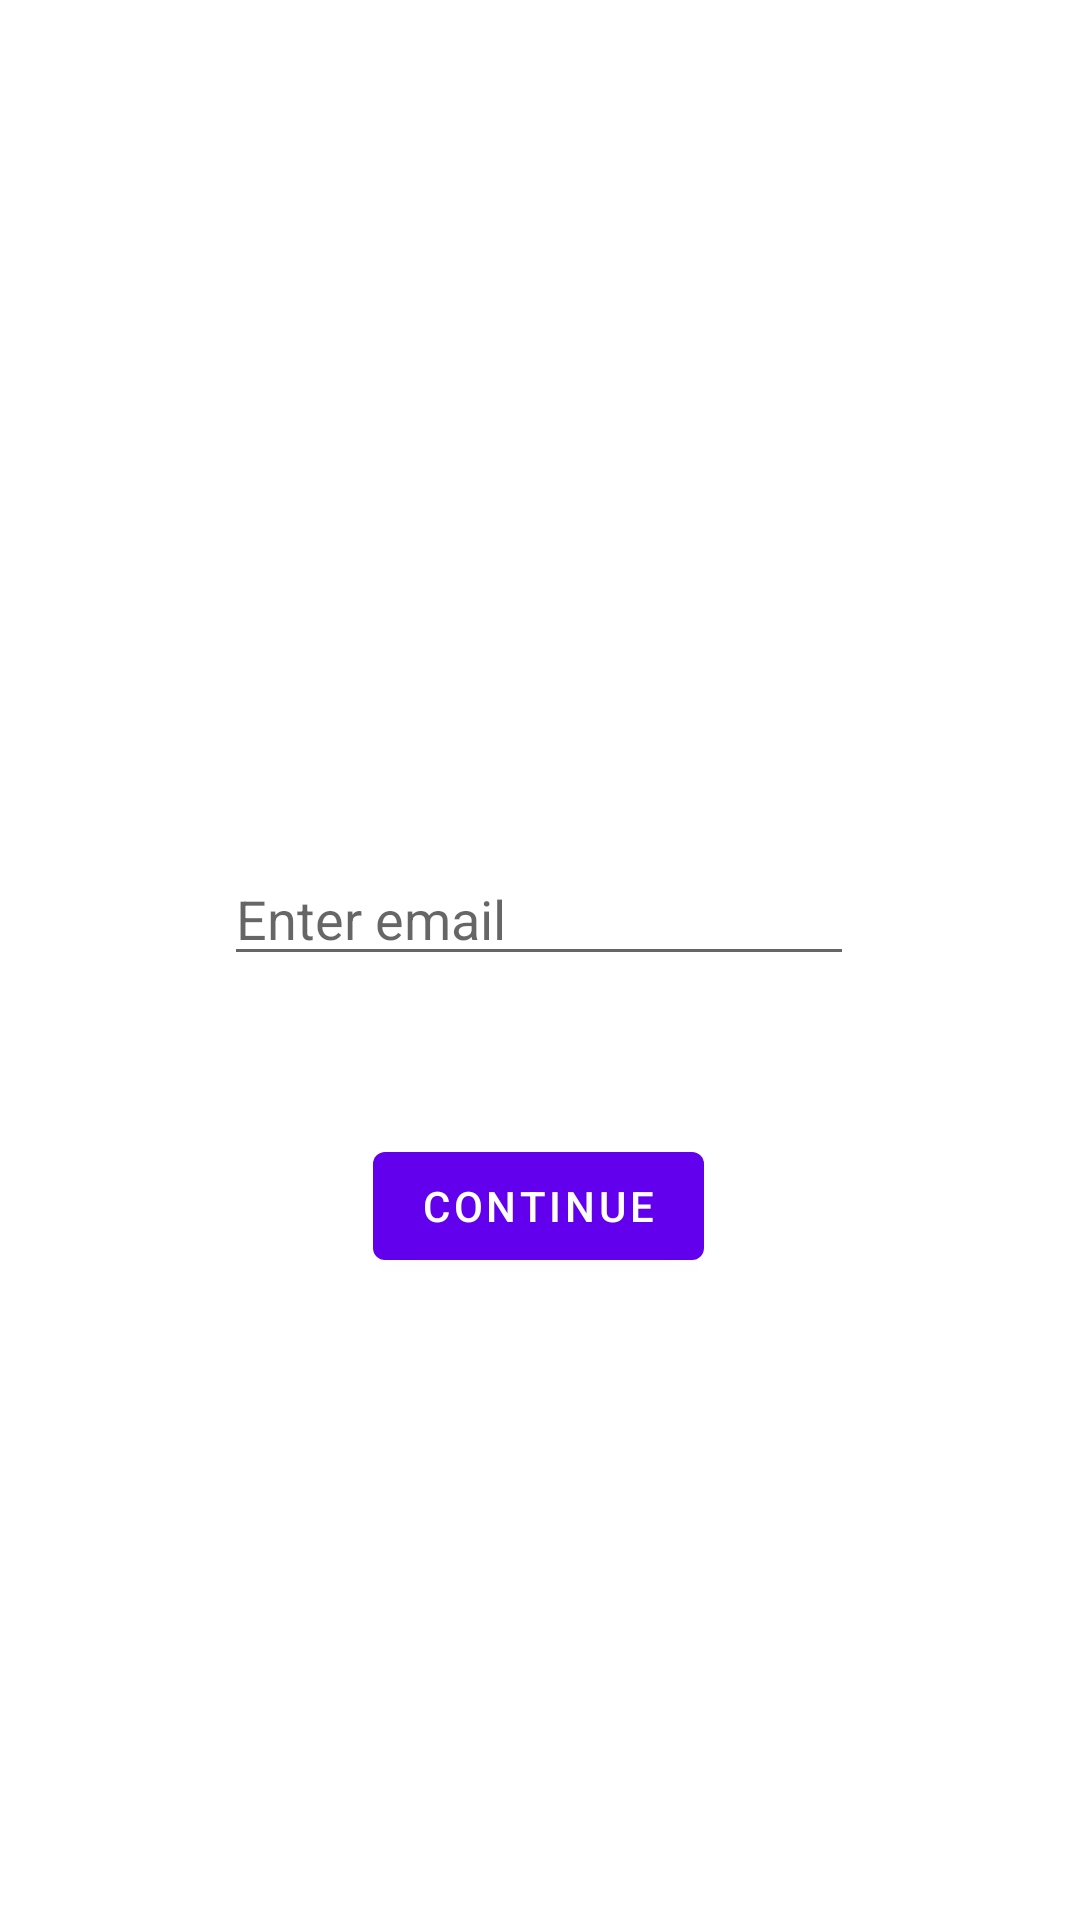

Android layout source for this screen:
<!-- AndroidManifest.xml: application theme Theme.SENTiment2 -->
<!-- res/layout/fragment_reset_password.xml -->
<?xml version="1.0" encoding="utf-8"?>
<androidx.constraintlayout.widget.ConstraintLayout xmlns:android="http://schemas.android.com/apk/res/android"
    xmlns:app="http://schemas.android.com/apk/res-auto"
    xmlns:tools="http://schemas.android.com/tools"
    android:layout_width="match_parent"
    android:layout_height="match_parent"
    tools:context=".ResetPasswordFragment">

    <EditText
        android:id="@+id/resetPassword_enter_email"
        android:layout_width="wrap_content"
        android:layout_height="wrap_content"
        android:layout_marginTop="284dp"
        android:ems="10"
        android:hint="Enter email"
        android:inputType="textEmailAddress"
        app:layout_constraintEnd_toEndOf="parent"
        app:layout_constraintHorizontal_bias="0.497"
        app:layout_constraintStart_toStartOf="parent"
        app:layout_constraintTop_toTopOf="parent" />

    <Button
        android:id="@+id/reset_password_continue_1"
        android:layout_width="wrap_content"
        android:layout_height="wrap_content"
        android:text="Continue"
        app:layout_constraintBottom_toBottomOf="parent"
        app:layout_constraintEnd_toEndOf="parent"
        app:layout_constraintHorizontal_bias="0.498"
        app:layout_constraintStart_toStartOf="parent"
        app:layout_constraintTop_toBottomOf="@+id/resetPassword_enter_email"
        app:layout_constraintVertical_bias="0.197" />

</androidx.constraintlayout.widget.ConstraintLayout>
<!-- resources referenced by this layout -->
<resources>
  <style name="Theme.SENTiment2" parent="Theme.MaterialComponents.DayNight.DarkActionBar">
          
          <item name="colorPrimary">@color/purple_500</item>
          <item name="colorPrimaryVariant">@color/purple_700</item>
          <item name="colorOnPrimary">@color/white</item>
          
          <item name="colorSecondary">@color/teal_200</item>
          <item name="colorSecondaryVariant">@color/teal_700</item>
          <item name="colorOnSecondary">@color/black</item>
          
          <item name="android:statusBarColor" tools:targetApi="l">?attr/colorPrimaryVariant</item>
          
      </style>
  <!-- not gathered from this repository: default colours our renderer supplied (Android Studio template values) -->
  <color name="purple_500">#FF6200EE</color>
  <color name="purple_700">#FF3700B3</color>
  <color name="teal_200">#FF03DAC5</color>
  <color name="teal_700">#FF018786</color>
  <color name="black">#FF000000</color>
  <color name="white">#FFFFFFFF</color>
</resources>
